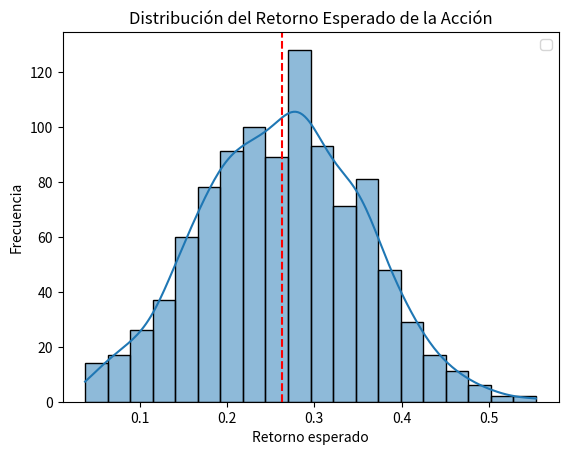

Generate this figure with matplotlib:
# -*- coding: utf-8 -*-
"""
[redacted]
"""

import numpy as np
import matplotlib.pyplot as plt
import seaborn as sns
import scipy.stats as st

np.random.seed(42)
#%% Creamos valores aleatorios a partir de una
# distribución
risk_free = .03
alfa = np.random.normal(.15, .08, 1000)
beta = 0.9
market_return = np.random.uniform(.03,.21,1000)

#%% Modelo CAPM

CAPM = alfa + beta*(market_return - risk_free) + risk_free

#Visualizar los resultados
sns.histplot(CAPM, kde=True)
plt.title("Distribución del Retorno Esperado de la Acción")
plt.axvline(CAPM.mean(), color='red', linestyle='--')
plt.xlabel("Retorno esperado")
plt.ylabel("Frecuencia")
plt.legend()
plt.show()
#%%
CAPM.mean(), CAPM.var(), CAPM.std()
#%% Ajustar una distribución a mis datos ya conocidos
params = st.t.fit(CAPM)
arg = params[:-2]
loc = params[-2]
scale = params[-1]

# Esta es una forma de comprobar que tan bien
# se ajustan nuestros datos a la distribución. 
# Pero hay muchos test para comprobarlos

y, x = np.histogram(CAPM, bins=100, density = True)
x = (x + np.roll(x, -1))[:-1] / 2.0
pdf = st.t.pdf(x, loc = loc, scale = scale, *arg)
sse = np.sum(np.power(y - pdf, 2.0))